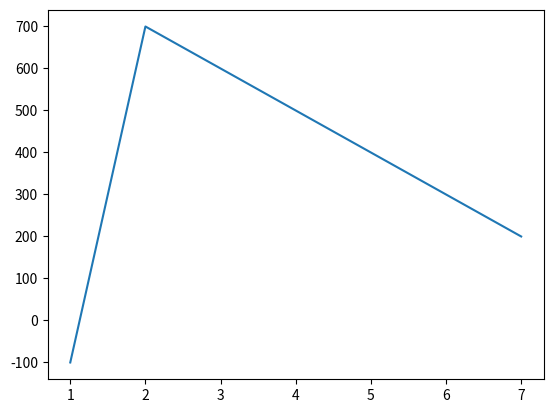

The matplotlib source for this figure:
"""
[redacted]
"""


import random
import matplotlib.pyplot as plt


account=0
x=[]
y=[]
for i in range(7):
    x.append(i+1)
    bet=random.randint(1,10)
    lucky_draw=random.randint(1,10)
    #print("Bet:",bet)
    #print("Lucky draw:",lucky_draw)
    
    if bet==lucky_draw:
        account=account + 900 -100
    else:
        account=account-100
    y.append(account)
        
print("Amount in your account:",account) 
plt.plot(x,y)
plt.show()
